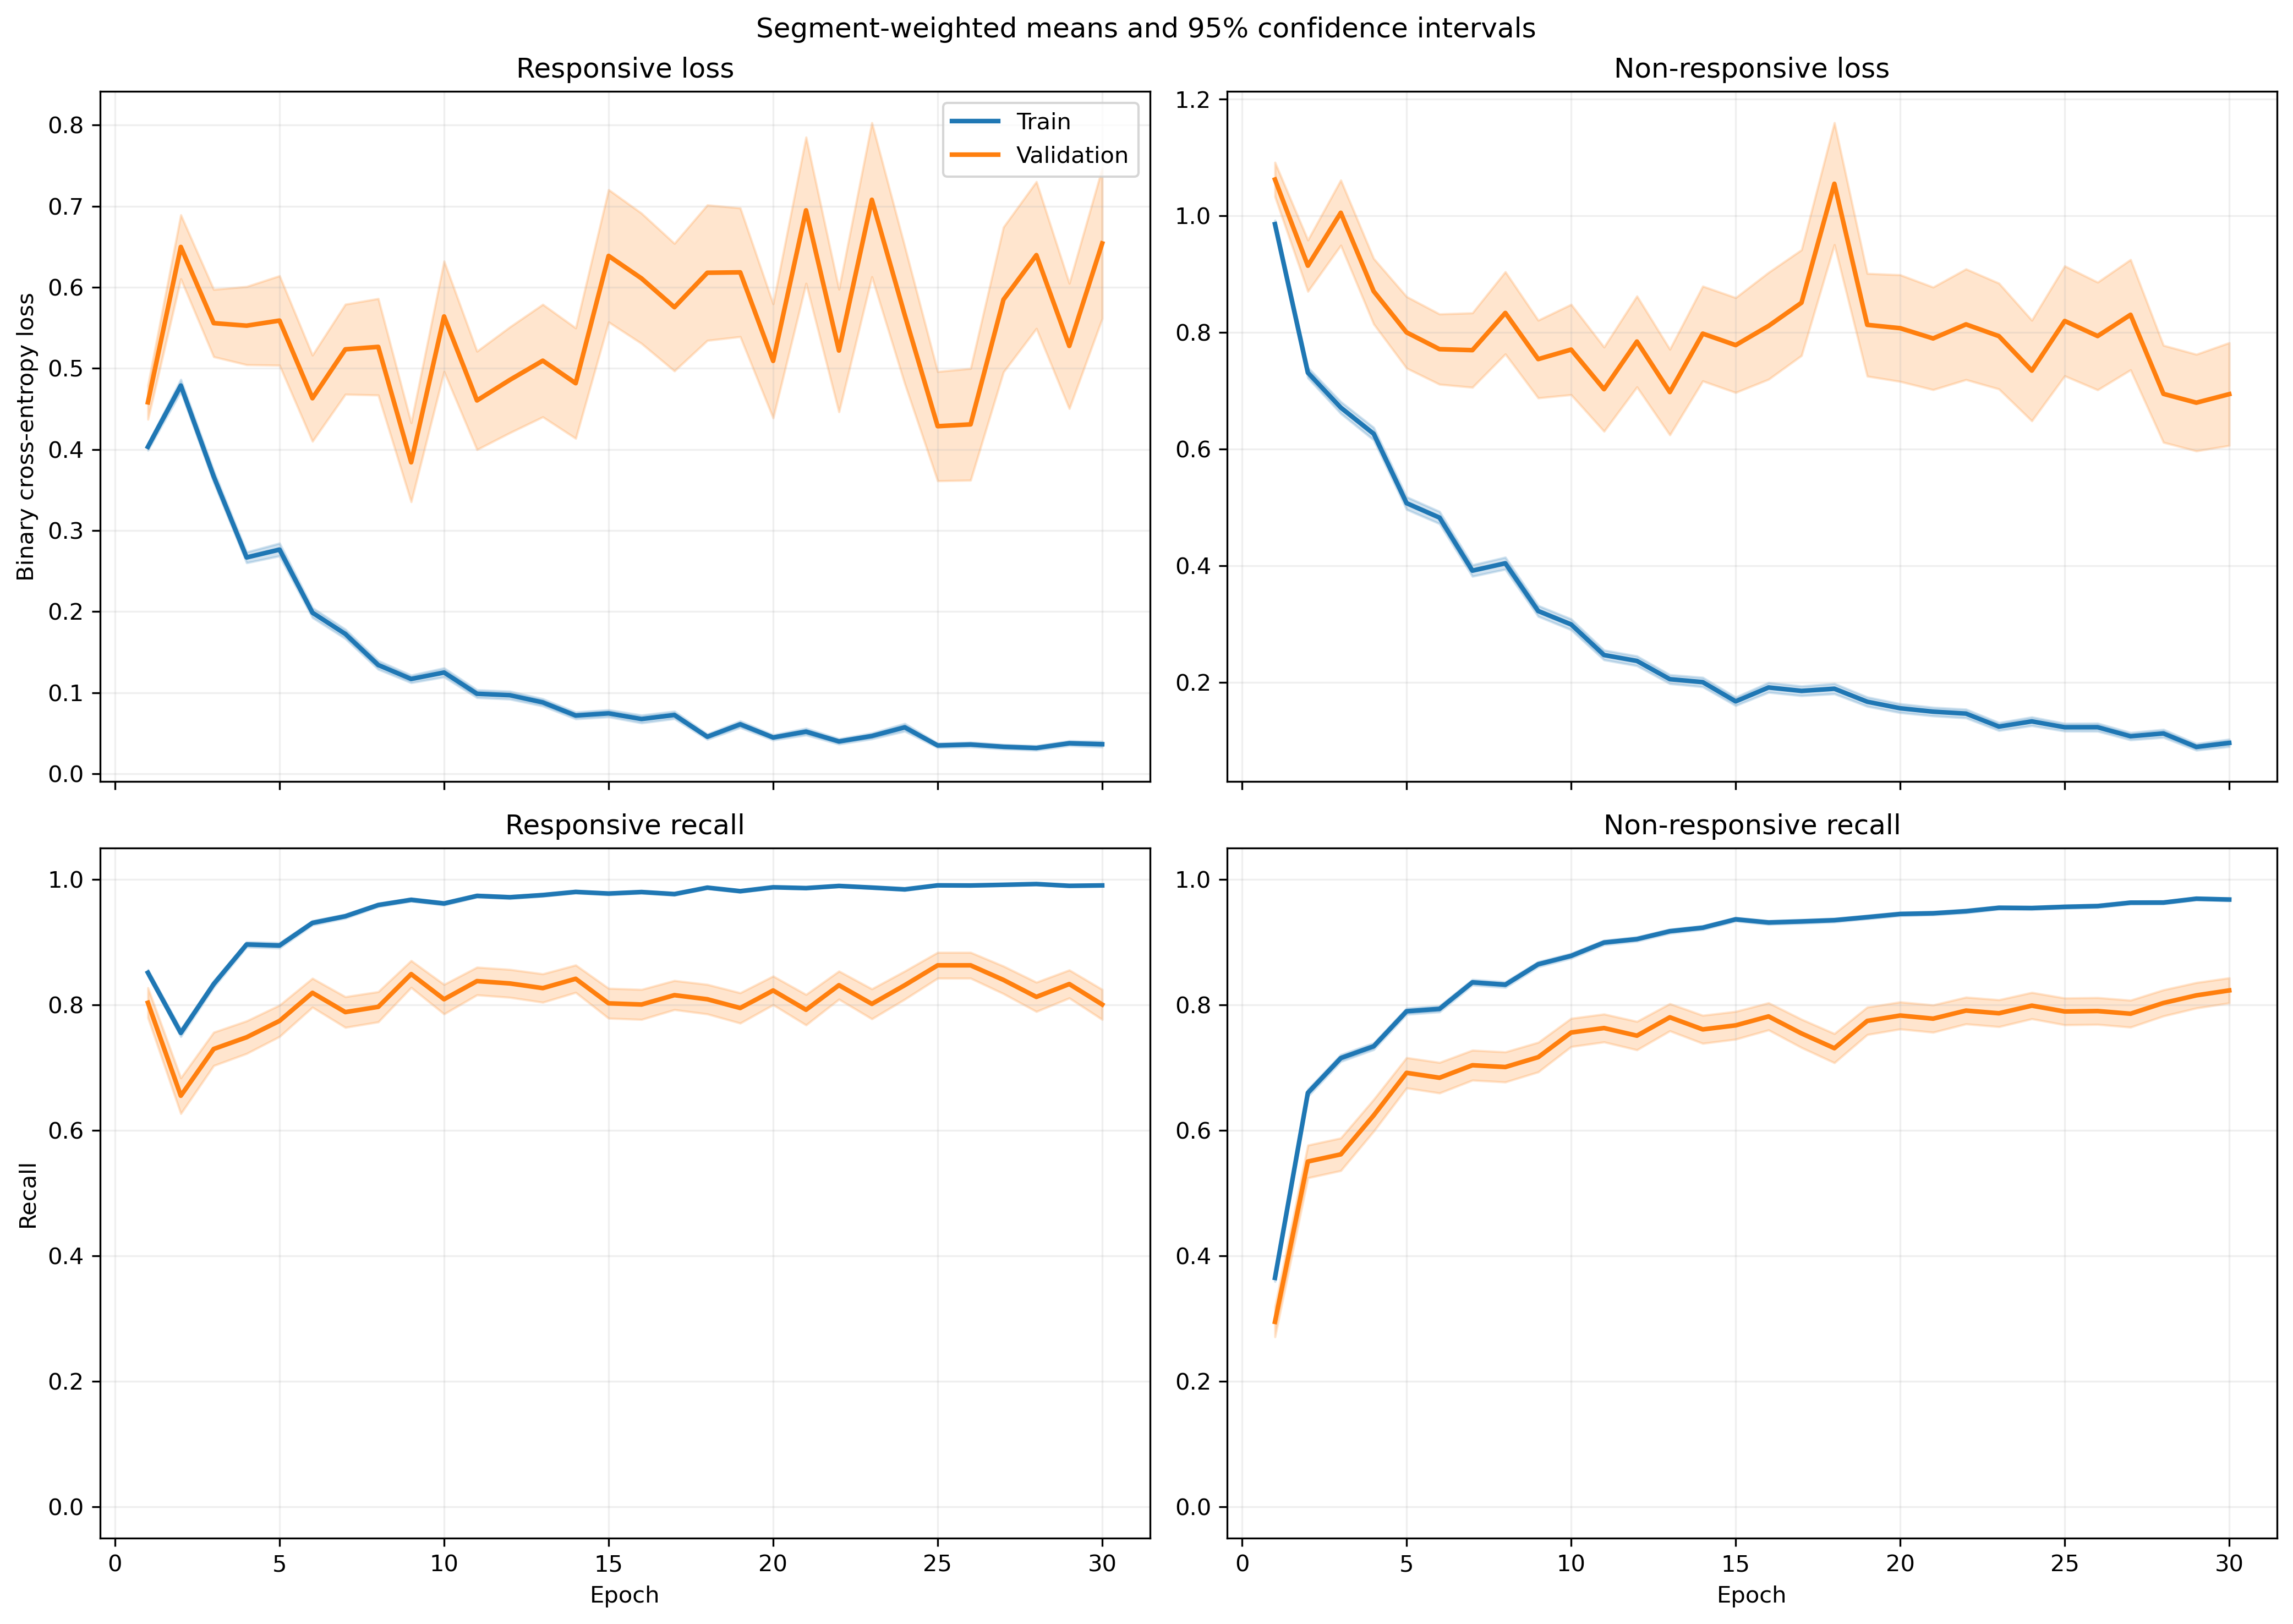

The table this chart was drawn from, first rows:
fold, epoch, split, r_loss, r_loss_count, r_loss_sum, r_loss_sum_sq, r_recall, r_recall_count, r_recall_sum, r_recall_sum_sq, nr_loss, nr_loss_count, nr_loss_sum, nr_loss_sum_sq, nr_recall, nr_recall_count, nr_recall_sum, nr_recall_sum_sq
1, 1, train, 0.4049, 1063, 430.4, 265.2, 0.8551, 1063, 909.0, 909.0, 0.9719, 1401, 1362, 1721, 0.3804, 1401, 533.0, 533.0
1, 1, validation, 0.1291, 10, 1.291, 0.195, 1.0, 10, 10.0, 10.0, , 0, 0.0, 0.0, , 0, 0.0, 0.0
1, 2, train, 0.4033, 1063, 428.7, 441.6, 0.7921, 1063, 842.0, 842.0, 0.8208, 1401, 1150, 1959, 0.6138, 1401, 860.0, 860.0
1, 2, validation, 0.07919, 10, 0.7919, 0.101, 1.0, 10, 10.0, 10.0, , 0, 0.0, 0.0, , 0, 0.0, 0.0
1, 3, train, 0.3393, 1063, 360.6, 378.7, 0.8467, 1063, 900.0, 900.0, 0.5803, 1401, 813.1, 1360, 0.7652, 1401, 1072, 1072
1, 3, validation, 0.05852, 10, 0.5852, 0.05616, 1.0, 10, 10.0, 10.0, , 0, 0.0, 0.0, , 0, 0.0, 0.0
1, 4, train, 0.2383, 1063, 253.4, 333.9, 0.921, 1063, 979.0, 979.0, 0.5979, 1401, 837.7, 1654, 0.7316, 1401, 1025, 1025
1, 4, validation, 0.04158, 10, 0.4158, 0.02405, 1.0, 10, 10.0, 10.0, , 0, 0.0, 0.0, , 0, 0.0, 0.0
1, 5, train, 0.2859, 1063, 303.9, 325.3, 0.8965, 1063, 953.0, 953.0, 0.4636, 1401, 649.6, 1012, 0.7802, 1401, 1093, 1093
1, 5, validation, 0.06184, 10, 0.6184, 0.07893, 1.0, 10, 10.0, 10.0, , 0, 0.0, 0.0, , 0, 0.0, 0.0
1, 6, train, 0.1617, 1063, 171.9, 153.2, 0.9548, 1063, 1015, 1015, 0.4189, 1401, 586.9, 1082, 0.8201, 1401, 1149, 1149
1, 6, validation, 0.0282, 10, 0.282, 0.01421, 1.0, 10, 10.0, 10.0, , 0, 0.0, 0.0, , 0, 0.0, 0.0
1, 7, train, 0.2543, 1063, 270.4, 519.2, 0.9106, 1063, 968.0, 968.0, 0.2628, 1401, 368.1, 716.9, 0.8829, 1401, 1237, 1237
1, 7, validation, 0.02885, 10, 0.2885, 0.02112, 1.0, 10, 10.0, 10.0, , 0, 0.0, 0.0, , 0, 0.0, 0.0
1, 8, train, 0.1209, 1063, 128.5, 115.4, 0.9661, 1063, 1027, 1027, 0.3288, 1401, 460.6, 881.6, 0.8551, 1401, 1198, 1198
1, 8, validation, 0.02689, 10, 0.2689, 0.01205, 1.0, 10, 10.0, 10.0, , 0, 0.0, 0.0, , 0, 0.0, 0.0
1, 9, train, 0.1059, 1063, 112.5, 153.4, 0.9727, 1063, 1034, 1034, 0.2893, 1401, 405.3, 916.5, 0.8751, 1401, 1226, 1226
1, 9, validation, 0.006835, 10, 0.06835, 0.000916, 1.0, 10, 10.0, 10.0, , 0, 0.0, 0.0, , 0, 0.0, 0.0
1, 10, train, 0.1046, 1063, 111.2, 172.2, 0.9737, 1063, 1035, 1035, 0.274, 1401, 383.8, 894.4, 0.8872, 1401, 1243, 1243
1, 10, validation, 0.005852, 10, 0.05852, 0.0007047, 1.0, 10, 10.0, 10.0, , 0, 0.0, 0.0, , 0, 0.0, 0.0
1, 11, train, 0.1024, 1063, 108.9, 140.2, 0.9755, 1063, 1037, 1037, 0.1897, 1401, 265.8, 505.5, 0.9215, 1401, 1291, 1291
1, 11, validation, 0.02451, 10, 0.2451, 0.01824, 1.0, 10, 10.0, 10.0, , 0, 0.0, 0.0, , 0, 0.0, 0.0
1, 12, train, 0.1568, 1063, 166.7, 304.9, 0.9407, 1063, 1000, 1000, 0.2331, 1401, 326.5, 738.3, 0.9036, 1401, 1266, 1266
1, 12, validation, 0.004875, 10, 0.04875, 0.0003771, 1.0, 10, 10.0, 10.0, , 0, 0.0, 0.0, , 0, 0.0, 0.0
1, 13, train, 0.03623, 1063, 38.52, 15.66, 0.9934, 1063, 1056, 1056, 0.3398, 1401, 476.1, 1175, 0.8729, 1401, 1223, 1223
1, 13, validation, 0.006539, 10, 0.06539, 0.001695, 1.0, 10, 10.0, 10.0, , 0, 0.0, 0.0, , 0, 0.0, 0.0
1, 14, train, 0.0481, 1063, 51.13, 40.94, 0.9915, 1063, 1054, 1054, 0.2061, 1401, 288.7, 681, 0.9208, 1401, 1290, 1290
1, 14, validation, 0.003957, 10, 0.03957, 0.0003698, 1.0, 10, 10.0, 10.0, , 0, 0.0, 0.0, , 0, 0.0, 0.0
1, 15, train, 0.04533, 1063, 48.19, 53.21, 0.9849, 1063, 1047, 1047, 0.1646, 1401, 230.6, 532, 0.9386, 1401, 1315, 1315
1, 15, validation, 0.003206, 10, 0.03206, 0.0001842, 1.0, 10, 10.0, 10.0, , 0, 0.0, 0.0, , 0, 0.0, 0.0
1, 16, train, 0.04292, 1063, 45.62, 38.01, 0.9868, 1063, 1049, 1049, 0.147, 1401, 205.9, 527.8, 0.95, 1401, 1331, 1331
1, 16, validation, 0.003236, 10, 0.03236, 0.0003779, 1.0, 10, 10.0, 10.0, , 0, 0.0, 0.0, , 0, 0.0, 0.0
1, 17, train, 0.02938, 1063, 31.23, 28.79, 0.9925, 1063, 1055, 1055, 0.1882, 1401, 263.7, 741.4, 0.9336, 1401, 1308, 1308
1, 17, validation, 0.003443, 10, 0.03443, 0.000492, 1.0, 10, 10.0, 10.0, , 0, 0.0, 0.0, , 0, 0.0, 0.0
1, 18, train, 0.04258, 1063, 45.27, 64.62, 0.9906, 1063, 1053, 1053, 0.1303, 1401, 182.5, 481.2, 0.9536, 1401, 1336, 1336
1, 18, validation, 0.002834, 10, 0.02834, 0.0001762, 1.0, 10, 10.0, 10.0, , 0, 0.0, 0.0, , 0, 0.0, 0.0
1, 19, train, 0.04568, 1063, 48.56, 69.02, 0.9906, 1063, 1053, 1053, 0.08627, 1401, 120.9, 258.9, 0.9672, 1401, 1355, 1355
1, 19, validation, 0.003728, 10, 0.03728, 0.0003475, 1.0, 10, 10.0, 10.0, , 0, 0.0, 0.0, , 0, 0.0, 0.0
1, 20, train, 0.04651, 1063, 49.44, 54.89, 0.9897, 1063, 1052, 1052, 0.1599, 1401, 224, 530.9, 0.9379, 1401, 1314, 1314
1, 20, validation, 0.002814, 10, 0.02814, 0.0001945, 1.0, 10, 10.0, 10.0, , 0, 0.0, 0.0, , 0, 0.0, 0.0
1, 21, train, 0.05507, 1063, 58.54, 115.3, 0.9802, 1063, 1042, 1042, 0.07533, 1401, 105.5, 255.5, 0.9693, 1401, 1358, 1358
1, 21, validation, 0.006099, 10, 0.06099, 0.002016, 1.0, 10, 10.0, 10.0, , 0, 0.0, 0.0, , 0, 0.0, 0.0
1, 22, train, 0.05392, 1063, 57.32, 152.9, 0.9878, 1063, 1050, 1050, 0.1095, 1401, 153.4, 469.6, 0.9607, 1401, 1346, 1346
1, 22, validation, 0.001981, 10, 0.01981, 0.0001279, 1.0, 10, 10.0, 10.0, , 0, 0.0, 0.0, , 0, 0.0, 0.0
1, 23, train, 0.03464, 1063, 36.82, 61.07, 0.9915, 1063, 1054, 1054, 0.1068, 1401, 149.6, 412.7, 0.9615, 1401, 1347, 1347
1, 23, validation, 0.005468, 10, 0.05468, 0.001597, 1.0, 10, 10.0, 10.0, , 0, 0.0, 0.0, , 0, 0.0, 0.0
1, 24, train, 0.03348, 1063, 35.59, 107.6, 0.9934, 1063, 1056, 1056, 0.1364, 1401, 191, 723.3, 0.9586, 1401, 1343, 1343
1, 24, validation, 0.0007321, 10, 0.007321, 1.2853306770921336e-05, 1.0, 10, 10.0, 10.0, , 0, 0.0, 0.0, , 0, 0.0, 0.0
1, 25, train, 0.01985, 1063, 21.1, 43.25, 0.9962, 1063, 1059, 1059, 0.09694, 1401, 135.8, 378.9, 0.97, 1401, 1359, 1359
1, 25, validation, 0.0008728, 10, 0.008728, 1.7542282193971914e-05, 1.0, 10, 10.0, 10.0, , 0, 0.0, 0.0, , 0, 0.0, 0.0
1, 26, train, 0.01514, 1063, 16.09, 45.75, 0.9962, 1063, 1059, 1059, 0.1328, 1401, 186, 602.1, 0.955, 1401, 1338, 1338
1, 26, validation, 0.0007003, 10, 0.007003, 1.1639994454526459e-05, 1.0, 10, 10.0, 10.0, , 0, 0.0, 0.0, , 0, 0.0, 0.0
1, 27, train, 0.08854, 1063, 94.12, 160.9, 0.969, 1063, 1030, 1030, 0.06428, 1401, 90.06, 180, 0.9743, 1401, 1365, 1365
1, 27, validation, 0.00292, 10, 0.0292, 0.0004177, 1.0, 10, 10.0, 10.0, , 0, 0.0, 0.0, , 0, 0.0, 0.0
1, 28, train, 0.02448, 1063, 26.02, 17.21, 0.9934, 1063, 1056, 1056, 0.1181, 1401, 165.5, 419.1, 0.9586, 1401, 1343, 1343
1, 28, validation, 0.001768, 10, 0.01768, 0.0001351, 1.0, 10, 10.0, 10.0, , 0, 0.0, 0.0, , 0, 0.0, 0.0
1, 29, train, 0.02051, 1063, 21.8, 22.05, 0.9944, 1063, 1057, 1057, 0.06519, 1401, 91.33, 226.7, 0.9779, 1401, 1370, 1370
1, 29, validation, 0.00452, 10, 0.0452, 0.0009283, 1.0, 10, 10.0, 10.0, , 0, 0.0, 0.0, , 0, 0.0, 0.0
1, 30, train, 0.04809, 1063, 51.12, 102.7, 0.984, 1063, 1046, 1046, 0.1213, 1401, 170, 539.7, 0.9615, 1401, 1347, 1347
1, 30, validation, 0.01326, 10, 0.1326, 0.01234, 1.0, 10, 10.0, 10.0, , 0, 0.0, 0.0, , 0, 0.0, 0.0
... 1,140 more rows
